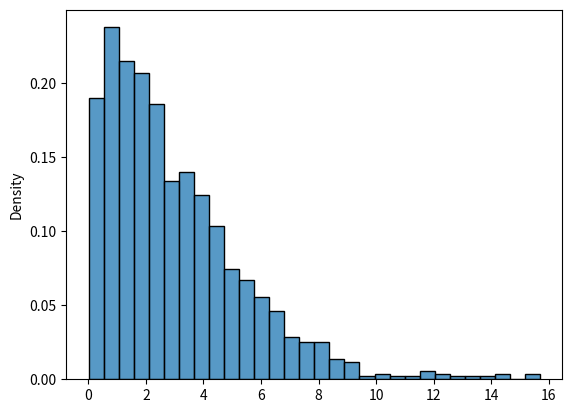
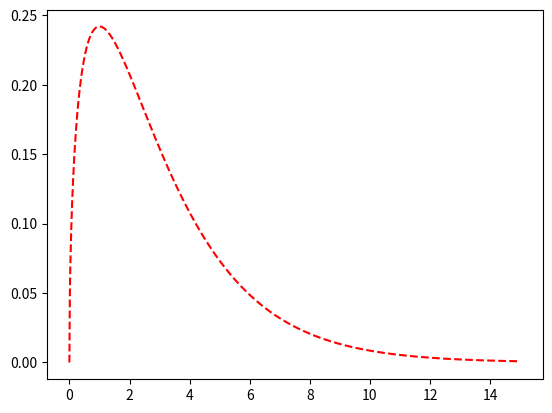

Python code for these plots, in order:
# Imports
import numpy as np
import matplotlib.pyplot as plt
from scipy import stats
import seaborn as sns

# Roll 1 die
n = 1
np.random.randint(1, 7, n)

n = 2

n = 3

n = 30

# Simulate 1000 sample means from a skewed population
samples = stats.chi2.rvs(df=3, size=(1000, 1))
sample_means = samples.mean(axis=1)
sns.histplot(sample_means, bins=30, stat="density")

# Plot the distribution
x = np.linspace(0, 15, 1000)
y = stats.chi2.pdf(x, df=3)
sns.lineplot(x=x, y=y, color='red', linestyle='--')

# ...

# ...

# ...

# ...
